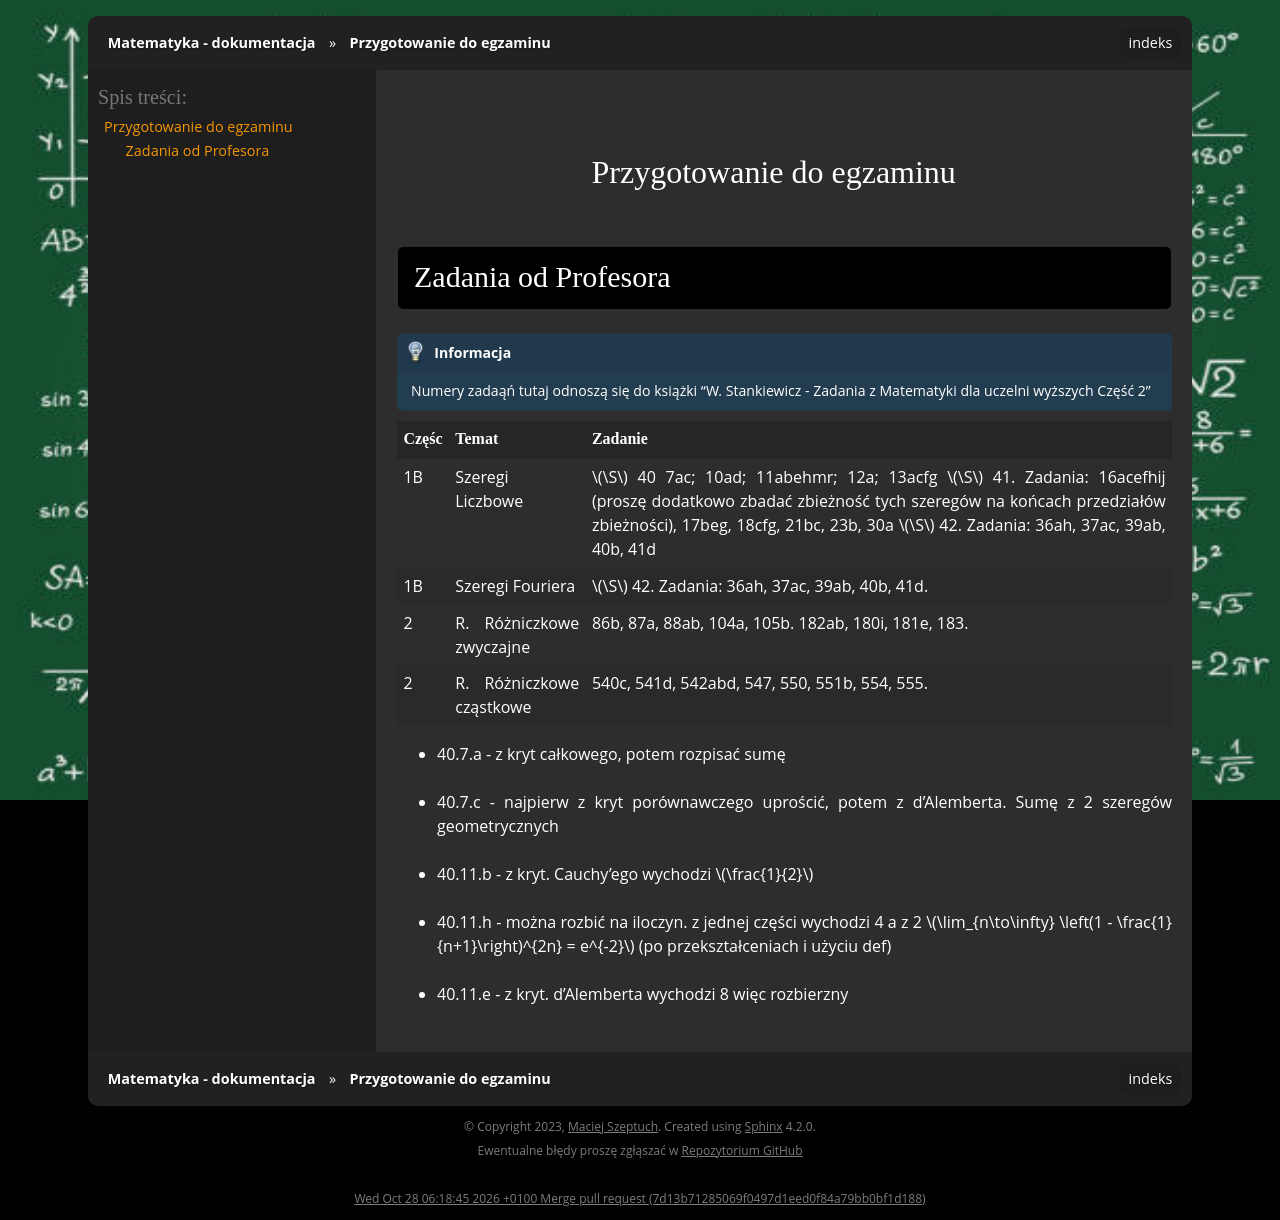

repository: gucio321/matematyka · page: assets/notes/03matematyka3/matematyka_2025.02.04.html · generator: sphinx

## Przygotowanie do egzaminu

### Zadania od Profesora

```{note}
Numery zadaąń tutaj odnoszą się do książki
"W. Stankiewicz - Zadania z Matematyki dla uczelni wyższych Część 2"
```

| Częśc | Temat | Zadanie |
|---| --- | --- |
| 1B | Szeregi Liczbowe | $\S$ 40 7ac; 10ad; 11abehmr; 12a; 13acfg $\S$ 41. Zadania: 16acefhij (proszę dodatkowo zbadać zbieżność tych szeregów na końcach przedziałów zbieżności), 17beg, 18cfg, 21bc, 23b, 30a  $\S$ 42. Zadania: 36ah, 37ac, 39ab, 40b, 41d | 
| 1B | Szeregi Fouriera | $\S$ 42. Zadania: 36ah, 37ac, 39ab, 40b, 41d. |
| 2  | R. Różniczkowe zwyczajne | 86b, 87a, 88ab, 104a, 105b. 182ab, 180i, 181e, 183. |
| 2  | R. Różniczkowe cząstkowe | 540c, 541d, 542abd, 547, 550, 551b, 554, 555. |


- 40.7.a - z kryt całkowego, potem rozpisać sumę
- 40.7.c - najpierw z kryt porównawczego uprościć, potem z d'Alemberta. Sumę z 2 szeregów geometrycznych
- 40.11.b - z kryt. Cauchy'ego wychodzi $\frac{1}{2}$
- 40.11.h - można rozbić na iloczyn. z jednej części wychodzi 4 a z 2 $\lim_{n\to\infty} \left(1 - \frac{1}{n+1}\right)^{2n} = e^{-2}$ (po przekształceniach i użyciu def)
- 40.11.e - z kryt. d'Alemberta wychodzi 8 więc rozbierzny
